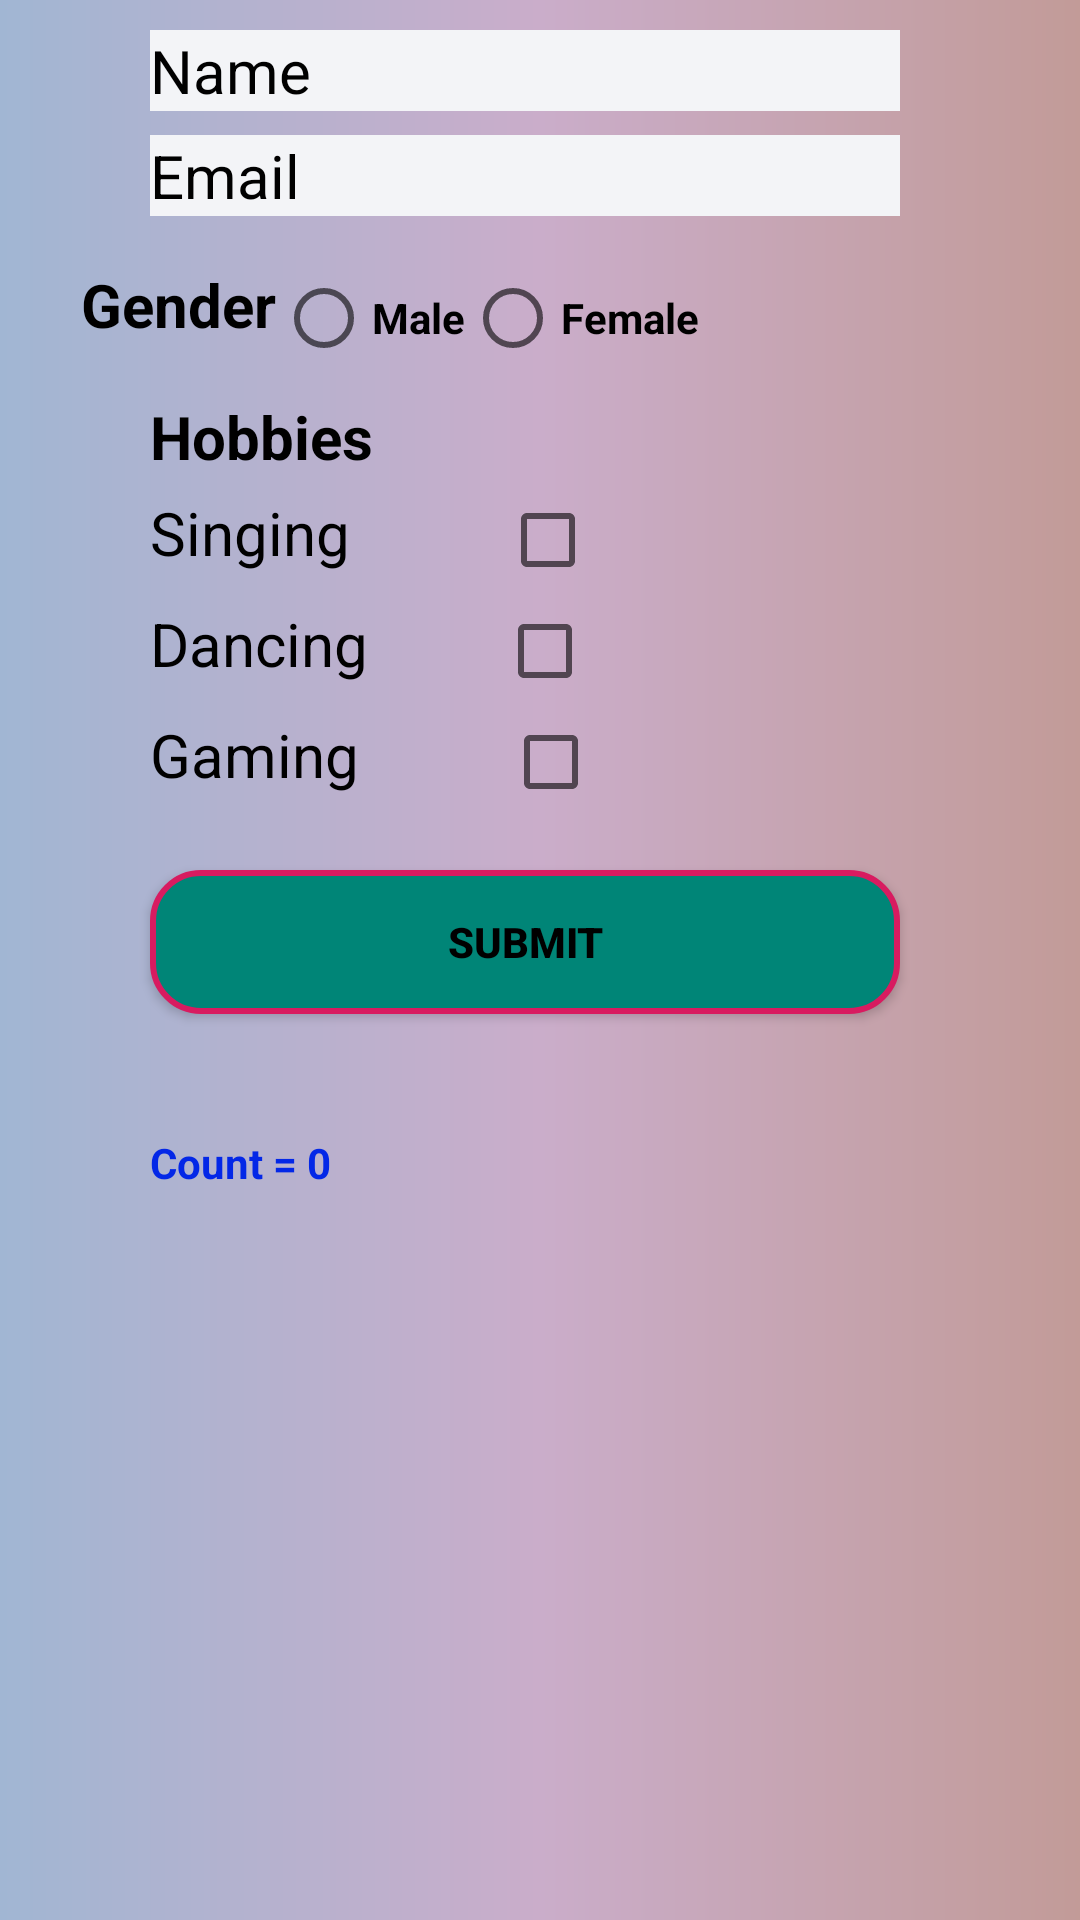

Reconstruct the res/layout file that produces this screen, plus the resources it refers to.
<!-- AndroidManifest.xml: application theme AppTheme -->
<!-- res/layout/activity_main.xml -->
<?xml version="1.0" encoding="utf-8"?>
<LinearLayout
    xmlns:android="http://schemas.android.com/apk/res/android"
    xmlns:tools="http://schemas.android.com/tools"
    android:layout_width="match_parent"
    android:layout_height="match_parent"
    android:orientation="vertical"
    android:background="@drawable/gradient"
    tools:context=".MainActivity">

    <EditText
        android:id="@+id/edt_Name"
        android:hint="Name"
        android:textColorHint="@android:color/black"
        style="@style/EditText"
        android:layout_width="250dp"
        android:background="@color/heading"
        android:layout_height="wrap_content"
        android:textColor="@color/textColor"
        android:inputType="text"
        android:layout_marginLeft="50dp"
        android:layout_marginTop="10dp"/>


    <EditText
        android:id="@+id/edt_Email"
        android:hint="Email"
        style="@style/EditText"
        android:layout_marginLeft="50dp"
        android:background="@color/heading"
        android:textColorHint="@android:color/black"
        android:inputType="textEmailAddress"
        android:textColor="@color/textColor"
        android:layout_width="250dp"
        android:layout_height="wrap_content"
        android:layout_marginTop="8dp"/>

    <LinearLayout
        android:orientation="horizontal"
        android:layout_width="wrap_content"
        android:layout_height="wrap_content"
        android:layout_gravity="center"
        android:layout_marginRight="50dp"
        android:layout_marginTop="6dp">

        <TextView
            android:id="@+id/gender_text"
            android:layout_width="wrap_content"
            android:layout_height="wrap_content"
            android:layout_marginTop="10dp"
            android:text="Gender"
            android:textColor="@color/textColor"
            android:textSize="20sp"
            android:textStyle="bold" />

        <RadioGroup
            android:id="@+id/gender_Group"
            android:orientation="horizontal"
            android:paddingTop="12dp"
            android:layout_width="wrap_content"

            android:layout_height="wrap_content">


            <RadioButton
                android:id="@+id/radio_Male"
                android:layout_width="wrap_content"
                android:layout_height="wrap_content"
                android:text="Male"
                android:textColor="@color/textColor"
                android:textStyle="bold" />

            <RadioButton
                android:id="@+id/radio_Female"
                android:layout_width="wrap_content"
                android:layout_height="wrap_content"
                android:text="Female"
                android:textColor="@color/textColor"
                android:textStyle="bold" />

        </RadioGroup>

    </LinearLayout>

    <TextView
        android:text="Hobbies"
        android:textColor="@color/textColor"
        android:layout_width="match_parent"
        android:layout_marginTop="10dp"
        android:layout_marginLeft="50dp"
        android:textStyle="bold"
        android:textSize="20sp"
        android:layout_height="wrap_content" />

    <LinearLayout
        android:layout_width="wrap_content"
        android:layout_height="wrap_content"
        android:orientation="vertical">

        <LinearLayout
            android:layout_width="wrap_content"
            android:orientation="horizontal"
            android:layout_marginTop="5dp"
            android:layout_marginLeft="50dp"
            android:layout_height="wrap_content">

            <TextView
                android:layout_width="wrap_content"
                android:layout_height="wrap_content"
                android:textSize="20dp"
                android:textColor="@android:color/black"
                android:text="Singing"/>
            <CheckBox
                android:id="@+id/checkbox_singing"
                android:layout_width="wrap_content"
                android:layout_height="wrap_content"
                android:textColor="@color/textColor"
                android:layout_marginLeft="50dp"
                android:textStyle="bold" />

        </LinearLayout>
        <LinearLayout
            android:layout_width="wrap_content"
            android:orientation="horizontal"
            android:layout_marginTop="5dp"
            android:layout_marginLeft="50dp"
            android:layout_height="wrap_content">

            <TextView
                android:layout_width="wrap_content"
                android:layout_height="wrap_content"
                android:textSize="20dp"
                android:textColor="@android:color/black"
                android:text="Dancing"/>
            <CheckBox
                android:id="@+id/checkbox_dancing"
                android:layout_width="wrap_content"
                android:layout_height="wrap_content"
                android:textColor="@color/textColor"
                android:layout_marginLeft="43dp"
                android:textStyle="bold" />

        </LinearLayout>
        <LinearLayout
            android:layout_width="wrap_content"
            android:orientation="horizontal"
            android:layout_marginTop="5dp"
            android:layout_marginLeft="50dp"
            android:layout_height="wrap_content">

            <TextView
                android:layout_width="wrap_content"
                android:layout_height="wrap_content"
                android:textSize="20dp"
                android:textColor="@android:color/black"
                android:text="Gaming"/>
            <CheckBox
                android:id="@+id/checkbox_Gaming"
                android:layout_width="wrap_content"
                android:layout_height="wrap_content"
                android:textColor="@color/textColor"
                android:layout_marginLeft="48dp"
                android:textStyle="bold" />

        </LinearLayout>
    </LinearLayout>

    <Button
        android:id="@+id/btn_Submit"
        android:layout_width="250dp"
        android:layout_height="wrap_content"
        android:layout_marginTop="20dp"
        android:layout_marginLeft="50dp"
        android:background="@drawable/button_selector"
        android:text="Submit"
        android:textColor="@android:color/black"
        android:textStyle="bold" />

    <TextView
        android:id="@+id/tv_main"
        android:text="@string/Count"
        android:layout_marginTop="40dp"
        android:layout_marginLeft="50dp"
        android:layout_width="wrap_content"
        android:textColor="@color/blue"
        android:textStyle="bold"
        android:layout_height="wrap_content"/>

</LinearLayout>
<!-- resources referenced by this layout -->
<resources>
  <color name="blue">#0327E7</color>
  <color name="heading">#F3F4F7</color>
  <color name="textColor">#000000</color>
  <!-- drawable button_selector (drawable) -->
  <?xml version="1.0" encoding="utf-8"?>
  <selector xmlns:android="http://schemas.android.com/apk/res/android">
  
      
      <item android:state_enabled="false">
          <shape android:shape="rectangle">
              <corners android:radius="50dp"/>
              <solid android:color="@android:color/holo_blue_bright"/>
              <stroke android:color="@color/colorPrimaryDark" android:width="2dp"/>
          </shape>
      </item>
  
      
      <item android:state_pressed="false">
          <shape android:shape="rectangle">
              <corners android:radius="16dp"/>
              <solid android:color="@color/colorPrimary"/>
              <stroke android:color="@color/colorAccent" android:width="2dp"/>
          </shape>
      </item>
  
      
      <item android:state_pressed="true">
          <shape android:shape="rectangle">
              <corners android:radius="16dp"/>
              <solid android:color="@android:color/holo_purple"/>
              <stroke android:color="@color/colorPrimaryDark" android:width="2dp"/>
          </shape>
      </item>
  
  </selector>
  <!-- drawable gradient (drawable-v24) -->
  <?xml version="1.0" encoding="utf-8"?>
  
  <shape xmlns:android="http://schemas.android.com/apk/res/android"
      android:shape="rectangle">
      <gradient
          android:startColor="#A1B6D3"
          android:centerColor="#CAADCA"
          android:endColor="#C29B98"
          android:angle="0"/>
      <corners
          android:radius="0dp"/>
  
  </shape>
  <string name="Count">Count = 0</string>
  <style name="EditText" parent="TextAppearance.AppCompat">
          <item name="android:textColor">#030303</item>
          <item name="android:textSize">20dp</item>
          <item name="android:background">#11D88484</item>
      </style>
  <style name="AppTheme" parent="Theme.AppCompat.Light">
          
          <item name="colorPrimary">@color/colorPrimary</item>
          <item name="colorPrimaryDark">@color/colorPrimaryDark</item>
          <item name="colorAccent">@color/colorAccent</item>
      </style>
  <color name="colorPrimaryDark">#00574B</color>
  <color name="colorPrimary">#008577</color>
  <color name="colorAccent">#D81B60</color>
</resources>
